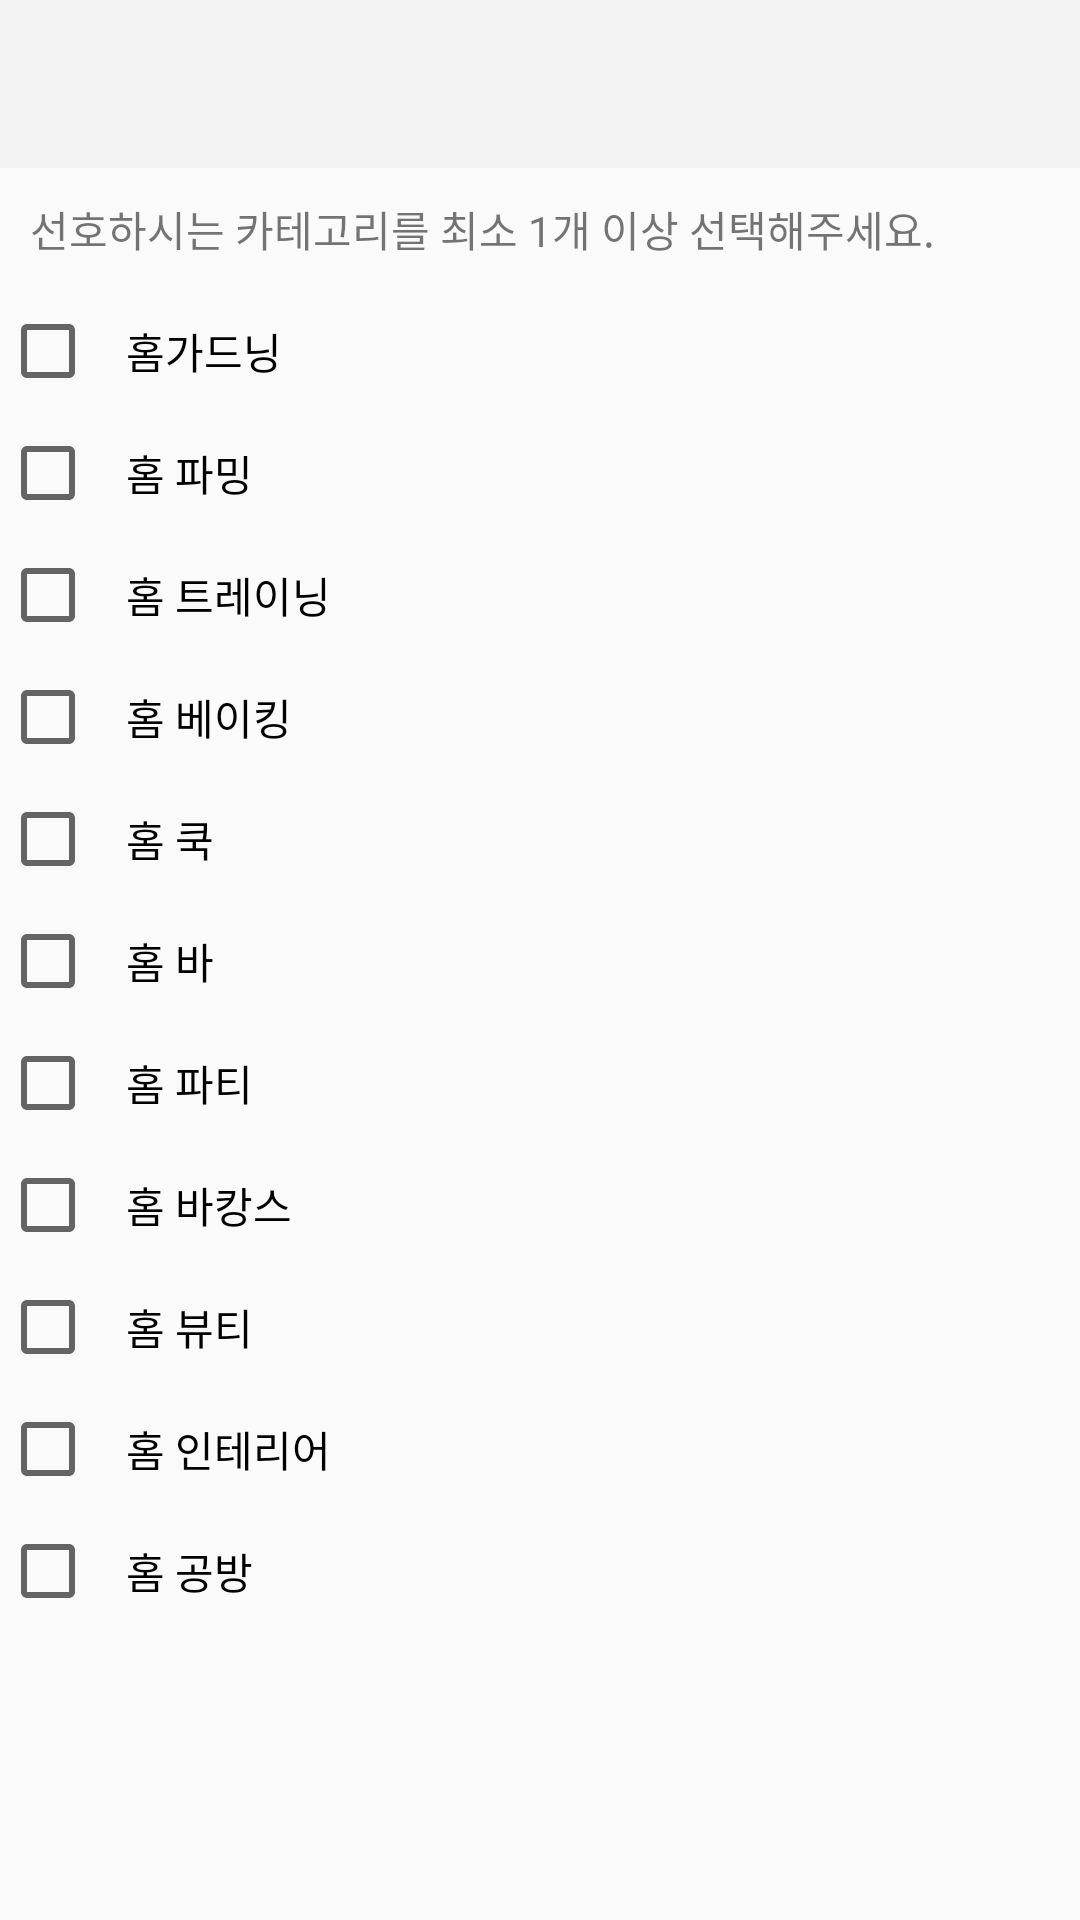

Layout XML and referenced resources for this Android screen:
<!-- AndroidManifest.xml: application theme AppTheme -->
<!-- res/layout/activity_qna_category.xml -->
<?xml version="1.0" encoding="utf-8"?>
<LinearLayout
    xmlns:android="http://schemas.android.com/apk/res/android"
    xmlns:tools="http://schemas.android.com/tools"
    xmlns:app="http://schemas.android.com/apk/res-auto"
    android:layout_width="match_parent"
    android:layout_height="match_parent"
    android:orientation="vertical">

    <androidx.appcompat.widget.Toolbar
        android:id="@+id/toolbar_category"
        android:layout_width="match_parent"
        android:layout_height="?attr/actionBarSize"
        android:background="#f3f3f3"
        app:elevation="0dp">
    </androidx.appcompat.widget.Toolbar>

    <TextView
        android:layout_width="match_parent"
        android:layout_height="wrap_content"
        android:text="선호하시는 카테고리를 최소 1개 이상 선택해주세요."
        android:padding="10dp"/>

   <CheckBox
        android:layout_width="wrap_content"
        android:layout_height="wrap_content"
       android:text="홈가드닝"
       android:padding="10dp"/>

    <CheckBox
        android:layout_width="wrap_content"
        android:layout_height="wrap_content"
        android:text="홈 파밍"
        android:padding="10dp"/>

    <CheckBox
        android:layout_width="wrap_content"
        android:layout_height="wrap_content"
        android:text="홈 트레이닝"
        android:padding="10dp"/>

    <CheckBox
        android:layout_width="wrap_content"
        android:layout_height="wrap_content"
        android:text="홈 베이킹"
        android:padding="10dp"/>

    <CheckBox
        android:layout_width="wrap_content"
        android:layout_height="wrap_content"
        android:text="홈 쿡"
        android:padding="10dp"/>

    <CheckBox
        android:layout_width="wrap_content"
        android:layout_height="wrap_content"
        android:text="홈 바"
        android:padding="10dp"/>

    <CheckBox
        android:layout_width="wrap_content"
        android:layout_height="wrap_content"
        android:text="홈 파티"
        android:padding="10dp"/>

    <CheckBox
        android:layout_width="wrap_content"
        android:layout_height="wrap_content"
        android:text="홈 바캉스"
        android:padding="10dp"/>

    <CheckBox
        android:layout_width="wrap_content"
        android:layout_height="wrap_content"
        android:text="홈 뷰티"
        android:padding="10dp"/>

    <CheckBox
        android:layout_width="wrap_content"
        android:layout_height="wrap_content"
        android:text="홈 인테리어"
        android:padding="10dp"/>

    <CheckBox
        android:layout_width="wrap_content"
        android:layout_height="wrap_content"
        android:text="홈 공방"
        android:padding="10dp"/>
</LinearLayout>
<!-- resources referenced by this layout -->
<resources>
  <style name="AppTheme" parent="Theme.AppCompat.Light.NoActionBar">
          
          <item name="android:statusBarColor">@android:color/transparent</item>
          <item name="android:windowLightStatusBar">true</item>
          <item name="colorPrimary">@color/colorPrimary</item>
          <item name="colorPrimaryDark">@color/colorPrimaryDark</item>
          <item name="colorAccent">@color/colorAccent</item>
      </style>
  <color name="colorPrimary">#FFFFFF</color>
  <color name="colorPrimaryDark">#000000</color>
  <color name="colorAccent">#f18705</color>
</resources>
